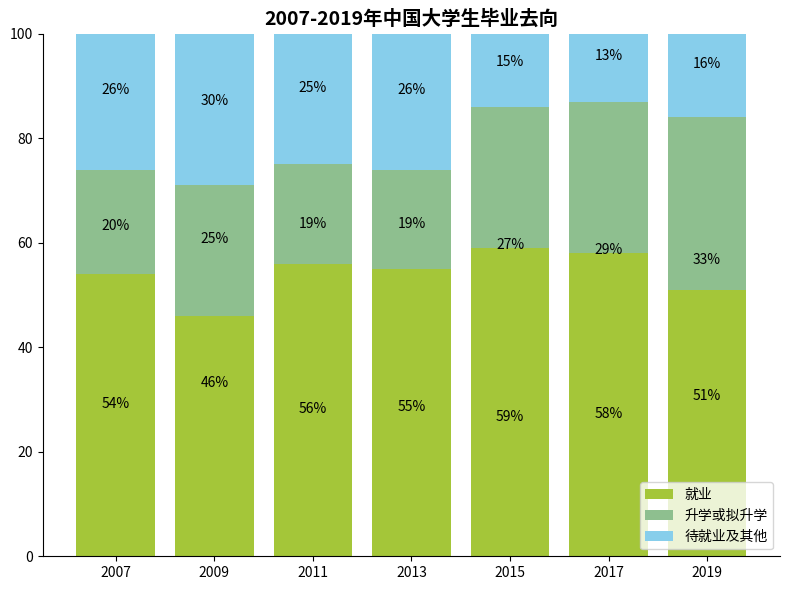

The matplotlib source for this figure:
import matplotlib.pyplot as plt
import numpy as np

# 年份
years = ["2007", "2009", "2011", "2013", "2015", "2017", "2019"]
# 各类去向的占比（模拟数据，尽量贴近原图趋势 ）
employment = [54, 46, 56, 55, 59, 58, 51]    # 就业
further_study = [20, 25, 19, 19, 27, 29, 33] # 升学或拟升学
waiting = [26, 30, 25, 26, 15, 13, 16]       # 待就业及其他

# 颜色配置（尽量贴近原图）
colors = ["#A4C639", "#8EBF8F", "#87CEEB"]

# 创建画布
fig, ax = plt.subplots(figsize=(8, 6))

# 绘制堆叠柱状图
bottom = np.zeros(len(years))
for i, (label, data, color) in enumerate(zip(["就业", "升学或拟升学", "待就业及其他"], 
                                            [employment, further_study, waiting], 
                                            colors)):
    ax.bar(years, data, bottom=bottom, color=color, label=label)
    bottom += data

    # 添加数据标注
    for x, y in zip(years, data):
        ax.annotate(f'{y}%',
                    xy=(x, bottom[i] - y/2),
                    xytext=(0, 3),  
                    textcoords="offset points",
                    ha='center', va='bottom',
                    color='black')

# 设置y轴刻度（0-100%）
ax.set_ylim(0, 100)
# 设置标题
ax.set_title("2007-2019年中国大学生毕业去向", fontsize=14, fontweight="bold")

# 添加图例
ax.legend(loc='lower right')

# 美化：隐藏顶部、右侧边框
for spine in ["top", "right"]:
    ax.spines[spine].set_visible(False)

plt.tight_layout()
plt.show()
